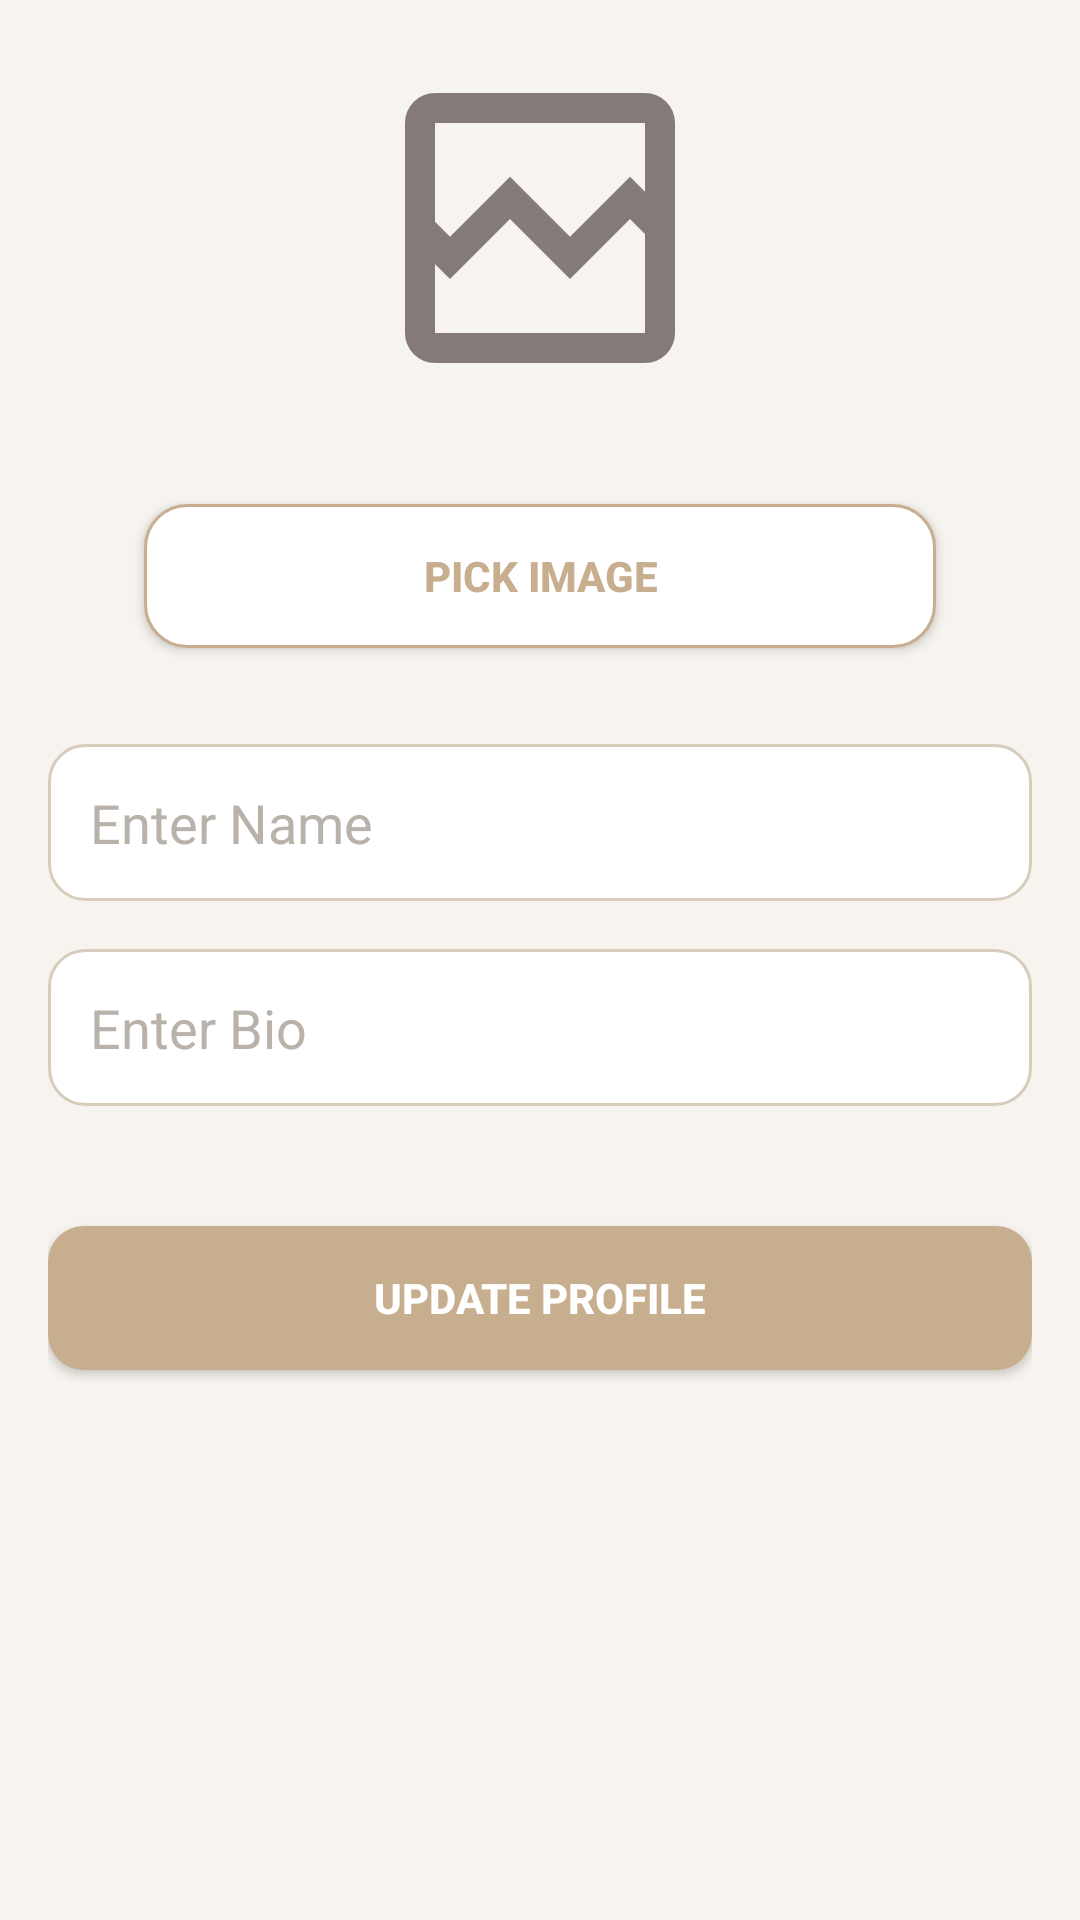

Android layout source for this screen:
<!-- AndroidManifest.xml: application theme Theme.Practice_tasks -->
<!-- res/layout/activity_profile.xml -->
<?xml version="1.0" encoding="utf-8"?>
<LinearLayout xmlns:android="http://schemas.android.com/apk/res/android"
    xmlns:app="http://schemas.android.com/apk/res-auto"
    xmlns:tools="http://schemas.android.com/tools"
    android:id="@+id/main"
    android:layout_width="match_parent"
    android:layout_height="match_parent"
    android:orientation="vertical"
    android:padding="16dp"
    tools:context=".task15MultipartApi.ui.ProfileActivity">
    
    <ImageView
        android:id="@+id/imgViewProfile"
        android:layout_width="120dp"
        android:layout_height="120dp"
        android:layout_gravity="center"
        android:src="@drawable/image_placeholder"
        />
    
    <Button
        android:id="@+id/btnImgPick"
        android:layout_width="match_parent"
        android:layout_height="wrap_content"
        android:layout_margin="32dp"
        android:text="Pick Image"
        style="@style/secondaryButton"/>

    <EditText
        android:id="@+id/edtName"
        android:layout_width="match_parent"
        android:layout_height="wrap_content"
        style="@style/inputField"
        android:hint="Enter Name"/>

    <EditText
        android:id="@+id/edtBio"
        android:layout_width="match_parent"
        android:layout_height="wrap_content"
        android:hint="Enter Bio"
        style="@style/inputField"
        android:layout_marginTop="16dp"/>

    <Button
        android:id="@+id/btnUpdateProfile"
        android:layout_width="match_parent"
        android:layout_height="wrap_content"
        style="@style/primaryButton"
        android:text="Update profile"
        android:layout_marginTop="40dp"/>

</LinearLayout>
<!-- resources referenced by this layout -->
<resources>
  <style name="inputField">
          <item name="android:background">@drawable/bg_input</item>
          <item name="android:padding">14dp</item>
          <item name="android:textColor">@color/text_primary</item>
          <item name="android:textColorHint">@color/text_hint</item>
      </style>
  <style name="primaryButton">
          <item name="android:background">@drawable/bg_button_primary</item>
          <item name="android:textColor">@color/bg_surface</item>
          <item name="android:paddingVertical" tools:ignore="NewApi">14dp</item>
          <item name="android:textStyle">bold</item>
  
  
          <item name="android:backgroundTint">@null</item>
      </style>
  <style name="secondaryButton">
          <item name="android:background">@drawable/bg_button_outline</item>
          <item name="android:textColor">@color/color_primary</item>
          <item name="android:paddingVertical" tools:ignore="NewApi">14dp</item>
          <item name="android:textStyle">bold</item>
  
  
          <item name="android:backgroundTint">@null</item>
      </style>
  <style name="Theme.Practice_tasks" parent="Base.Theme.Practice_tasks" />
  <!-- drawable bg_input (drawable) -->
  <?xml version="1.0" encoding="utf-8"?>
  <shape xmlns:android="http://schemas.android.com/apk/res/android">
  
      <solid android:color="@color/bg_surface"/>
      <stroke
          android:width="1dp"
          android:color="@color/border_default"/>
      <corners android:radius="12dp"/>
  </shape>
  <color name="text_primary">#1F1F1F</color>
  <color name="text_hint">#B8B2AA</color>
  
      //accent/primary_brand
  <!-- drawable bg_button_primary (drawable) -->
  <?xml version="1.0" encoding="utf-8"?>
  <shape xmlns:android="http://schemas.android.com/apk/res/android">
      <solid
          android:color="@color/color_primary"/>
          <corners android:radius="12dp"/>
  </shape>
  <color name="bg_surface">#FFFFFF</color>
  
      //text
  <!-- drawable bg_button_outline (drawable) -->
  <?xml version="1.0" encoding="utf-8"?>
  <shape xmlns:android="http://schemas.android.com/apk/res/android">
      <solid android:color="@color/bg_surface"/>
  
      <stroke
          android:width="1dp"
          android:color="@color/color_primary"/>
  
      <corners
          android:radius="14dp"/>
  </shape>
  <color name="color_primary">#C6AE8F</color>
  
  
      //borders
  <style name="Base.Theme.Practice_tasks" parent="Theme.AppCompat.DayNight.NoActionBar">
  
          
          <item name="android:windowBackground">@color/bg_screen</item>
  
          
          <item name="colorPrimary">@color/color_primary</item>
          <item name="colorPrimaryDark">@color/color_primary</item>
          <item name="colorAccent">@color/color_primary</item>
  
          
          <item name="android:textColorPrimary">@color/text_primary</item>
          <item name="android:textColorSecondary">@color/text_secondary</item>
  
      </style>
  <color name="border_default">#D8CCBC</color>
  
  
      //Dark mode colors
  <color name="bg_screen">#F7F3EE</color>
  <color name="text_secondary">#8B857E</color>
</resources>
